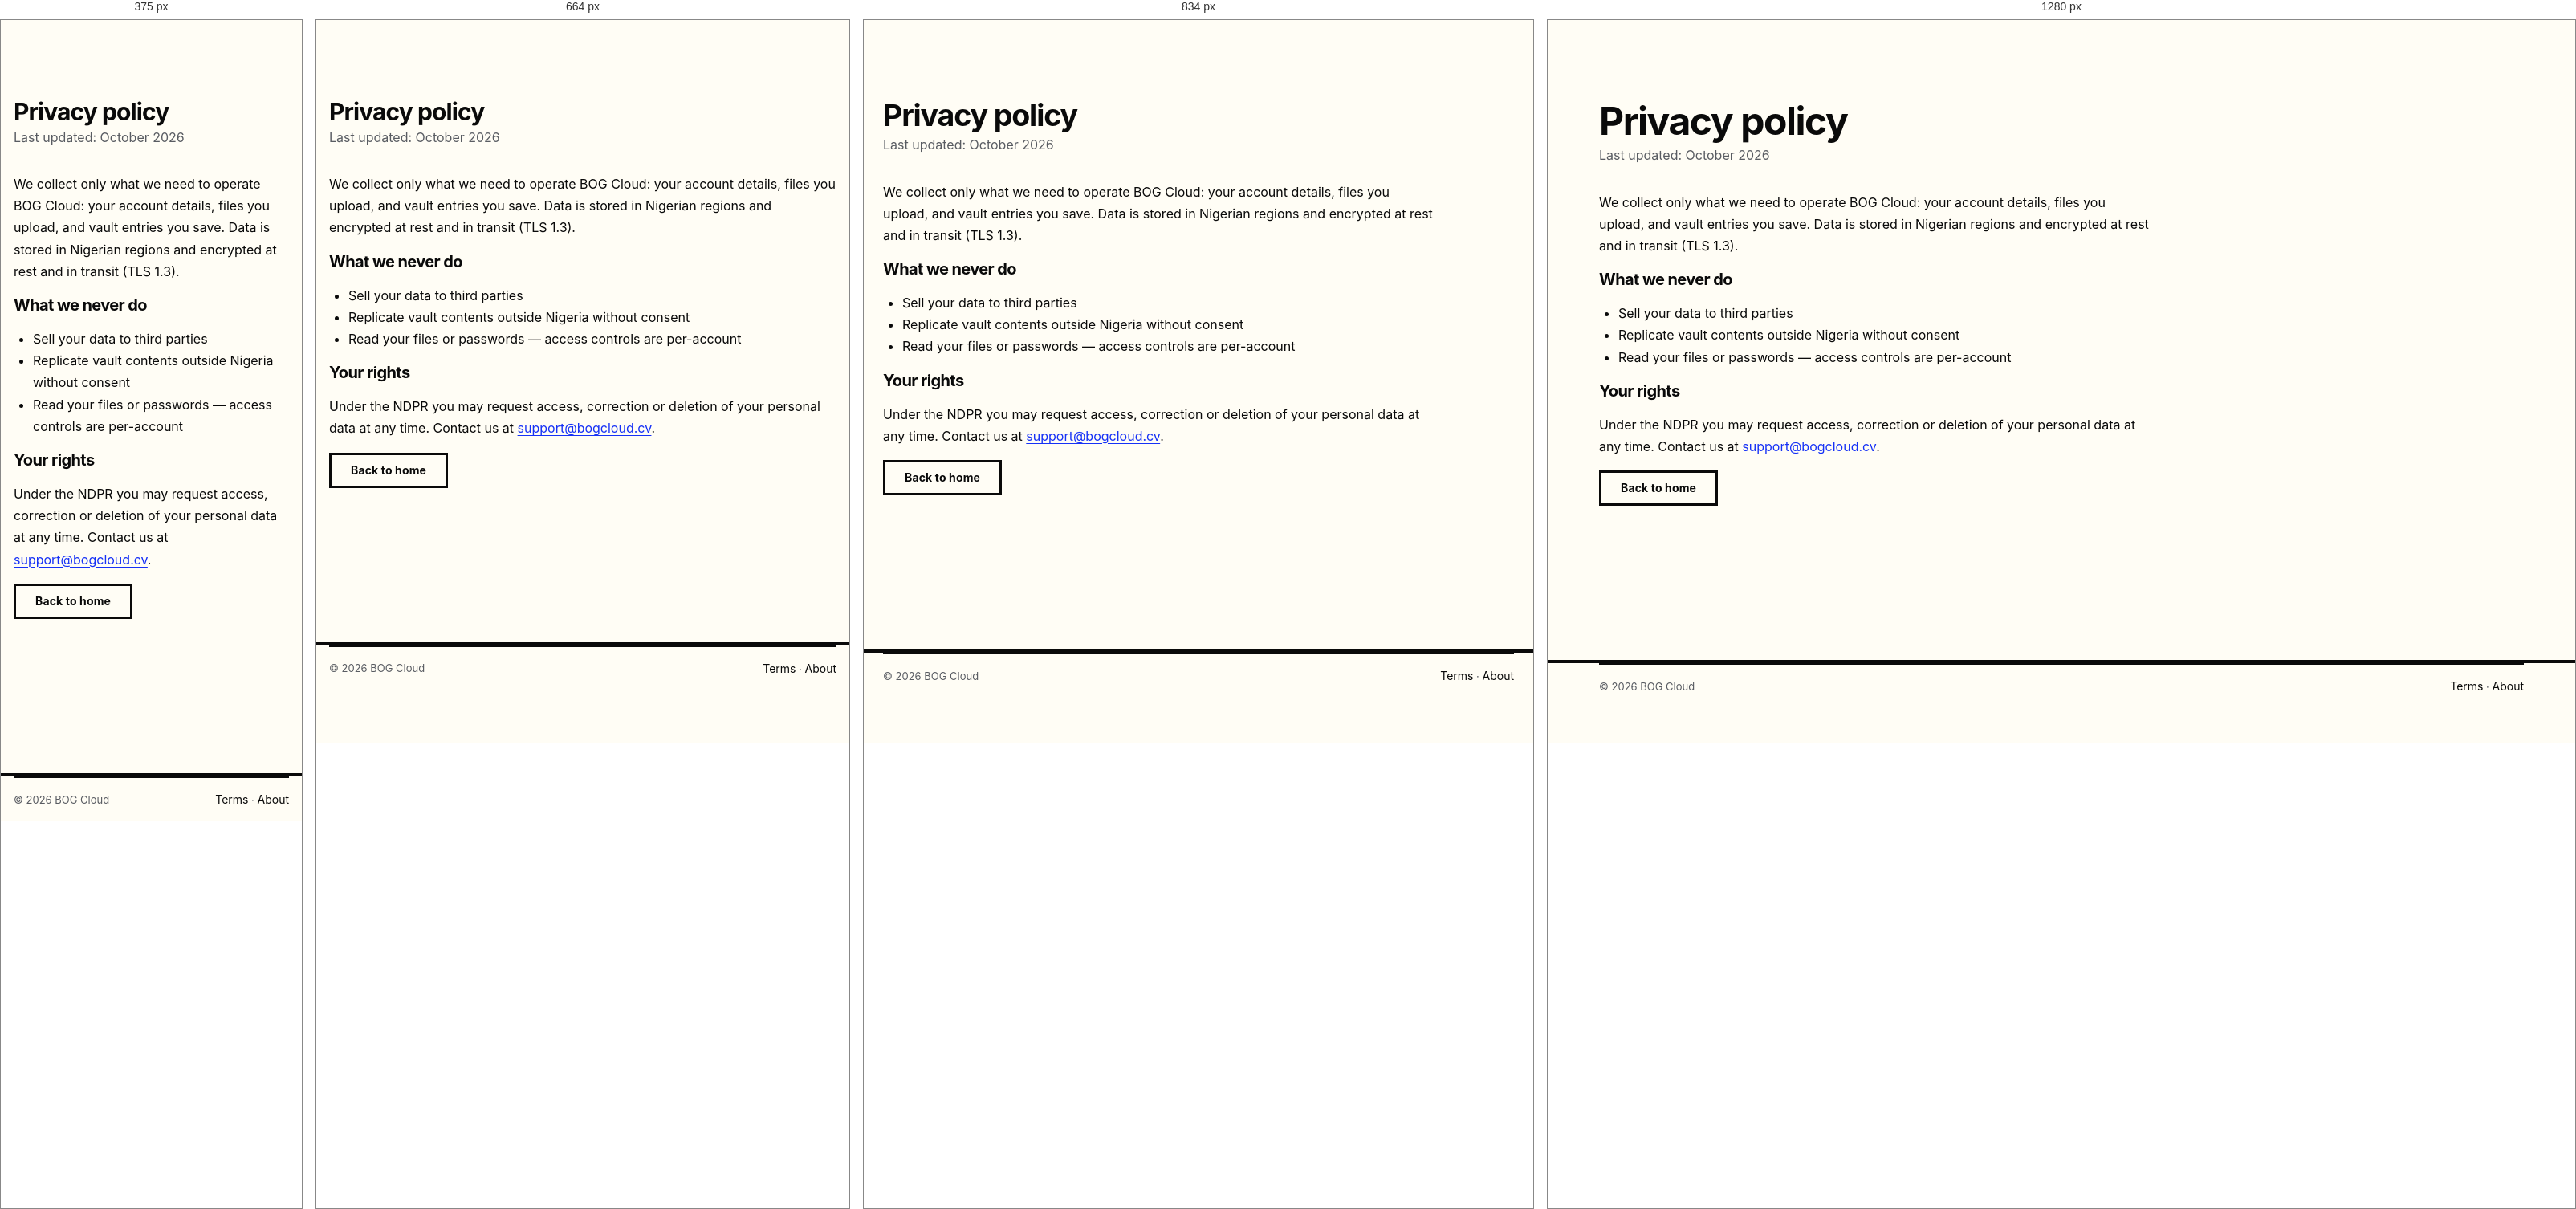
Rendered at 375 px, 664 px, 834 px and 1280 px, left to right.

<!-- file: privacy.html -->
<!DOCTYPE html>
<html lang="en">
<head>
<meta charset="UTF-8">
<meta name="viewport" content="width=device-width, initial-scale=1.0">
<title>Privacy — BOG Cloud</title>
<meta name="description" content="BOG Cloud privacy policy.">
<link rel="icon" href="/assets/images/logo.PNG">
<link href="https://fonts.googleapis.com/css2?family=Syne:wght@700;800&family=Space+Grotesk:wght@500;700&family=Inter:wght@400;500;600&display=swap" rel="stylesheet">
<link rel="stylesheet" href="/assets/css/tokens.css">
<link rel="stylesheet" href="/assets/css/base.css">
<link rel="stylesheet" href="/assets/css/components.css">
<script src="/assets/js/theme-boot.js"></script>
</head>
<body>
<a class="skip-link" href="#main">Skip to content</a>
<main id="main" class="container" style="padding-block:var(--s-9)">
<h1>Privacy policy</h1>
<p style="color:var(--muted)">Last updated: October 2026</p>
<article style="margin-top:var(--s-6);max-width:68ch;display:grid;gap:var(--s-4);line-height:1.7">
<p>We collect only what we need to operate BOG Cloud: your account details, files you upload, and vault entries you save. Data is stored in Nigerian regions and encrypted at rest and in transit (TLS 1.3).</p>
<h2 style="font-size:var(--fs-h3)">What we never do</h2>
<ul style="margin-left:var(--s-5);list-style:disc"><li>Sell your data to third parties</li><li>Replicate vault contents outside Nigeria without consent</li><li>Read your files or passwords — access controls are per-account</li></ul>
<h2 style="font-size:var(--fs-h3)">Your rights</h2>
<p>Under the NDPR you may request access, correction or deletion of your personal data at any time. Contact us at <a href="mailto:support@bogcloud.cv">support@bogcloud.cv</a>.</p>
<p><a class="btn btn--ghost" href="/index.html">Back to home</a></p>
</article>
</main>
<footer class="site-footer"><div class="container"><div class="site-footer__base"><span>&copy; 2026 BOG Cloud</span><span><a href="/marketing/terms.html">Terms</a> · <a href="/marketing/about.html">About</a></span></div></div></footer>
</body>
</html>


/* @media block from base.css */
@media (max-width: 768px) { .container { padding-inline: var(--s-4); } }

/* @media block from components.css */
@media (max-width: 1024px) {
  .sidebar {
    position: fixed;
    top: 0; left: 0;
    z-index: 95;
    height: 100vh;
    width: min(300px, 84vw);
    transform: translateX(-100%);
    transition: transform var(--t-lift) var(--ease);
    box-shadow: none;
  }
  .sidebar.is-open { transform: translateX(0); box-shadow: var(--sh-4); }
  .sidebar__close { display: inline-grid !important; }
}

/* @media block from components.css */
@media (max-width: 768px) { .main { padding: var(--s-4); } }

/* @media block from components.css */
@media (max-width: 900px) { .site-footer__grid { grid-template-columns: 1fr 1fr; } }

/* @media block from components.css */
@media (max-width: 560px) { .site-footer__grid { grid-template-columns: 1fr; } }